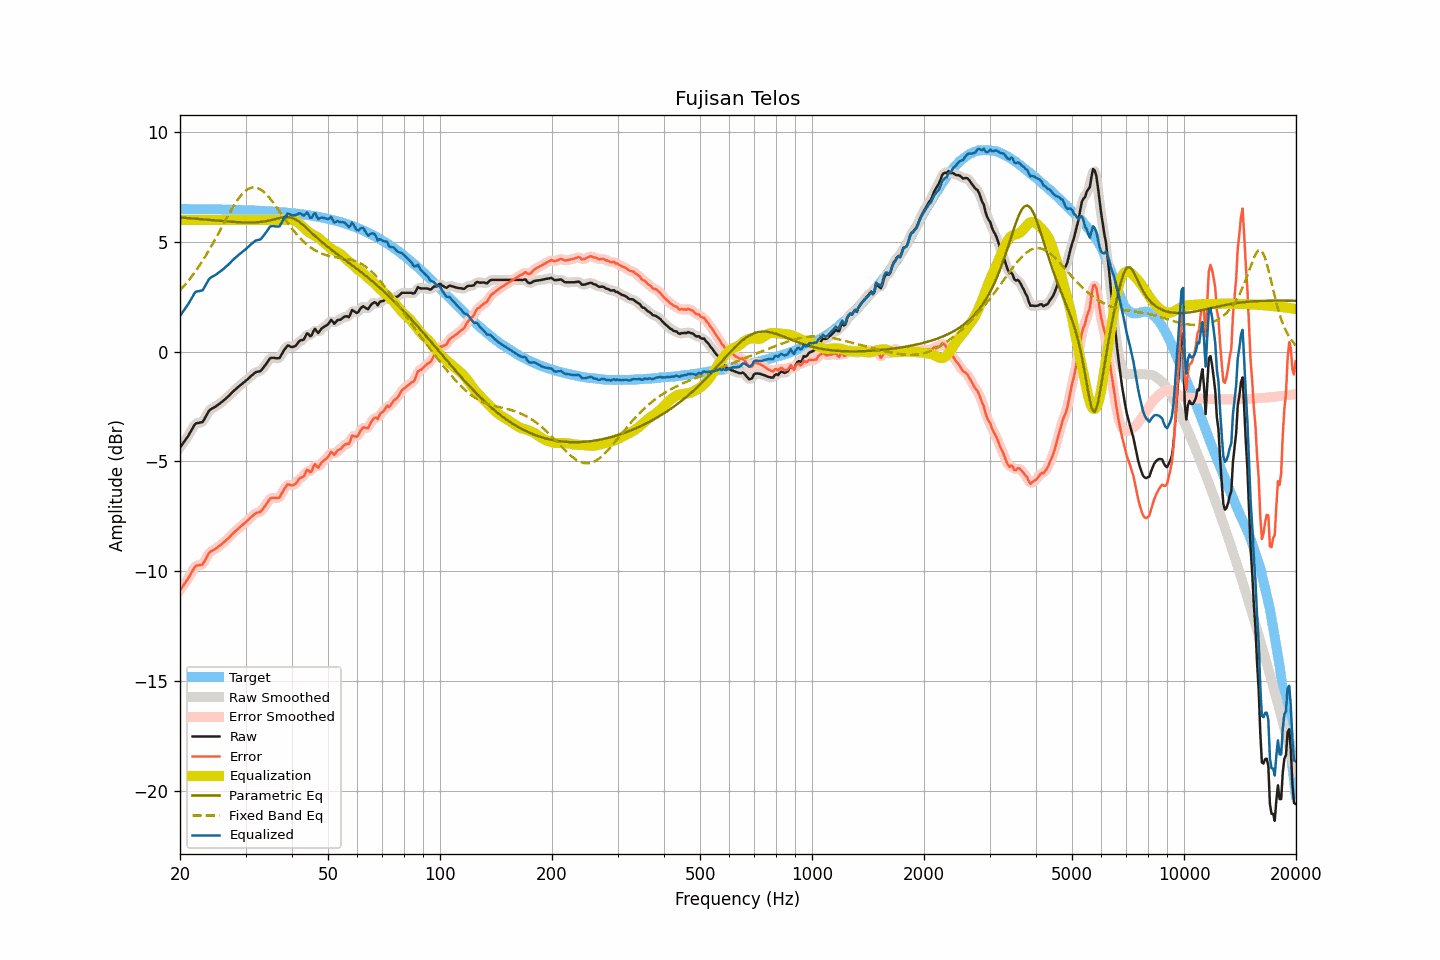

Values plotted in this chart, from the file beside it:
frequency, raw, smoothed, error, error_smoothed, equalization, parametric_eq, fixed_band_eq, equalized_raw, equalized_smoothed, target
20.00, -4.38, -4.37, -10.87, -10.87, 6.00, 6.11, 2.79, 1.62, 1.63, 6.50
20.20, -4.28, -4.27, -10.77, -10.77, 6.00, 6.10, 2.87, 1.72, 1.73, 6.50
20.40, -4.17, -4.17, -10.66, -10.67, 6.00, 6.10, 2.95, 1.83, 1.83, 6.49
20.61, -4.07, -4.07, -10.56, -10.56, 6.00, 6.09, 3.03, 1.93, 1.93, 6.49
20.81, -3.96, -3.96, -10.45, -10.45, 6.00, 6.08, 3.12, 2.04, 2.04, 6.49
21.02, -3.86, -3.85, -10.35, -10.34, 6.00, 6.08, 3.21, 2.14, 2.15, 6.49
21.23, -3.73, -3.73, -10.22, -10.22, 6.00, 6.07, 3.30, 2.27, 2.27, 6.49
21.44, -3.60, -3.60, -10.10, -10.09, 6.00, 6.07, 3.39, 2.40, 2.40, 6.49
21.66, -3.48, -3.47, -9.97, -9.96, 6.00, 6.06, 3.49, 2.52, 2.53, 6.49
21.87, -3.34, -3.36, -9.83, -9.85, 6.00, 6.05, 3.59, 2.66, 2.64, 6.49
22.09, -3.27, -3.28, -9.75, -9.77, 6.00, 6.05, 3.69, 2.73, 2.72, 6.49
22.31, -3.26, -3.25, -9.74, -9.74, 6.00, 6.04, 3.80, 2.74, 2.75, 6.49
22.54, -3.25, -3.25, -9.73, -9.73, 6.00, 6.04, 3.90, 2.75, 2.75, 6.49
22.76, -3.23, -3.24, -9.71, -9.72, 6.00, 6.03, 4.02, 2.77, 2.76, 6.49
22.99, -3.22, -3.19, -9.70, -9.67, 6.00, 6.02, 4.13, 2.78, 2.81, 6.49
23.22, -3.10, -3.10, -9.58, -9.58, 6.00, 6.02, 4.25, 2.90, 2.90, 6.48
23.45, -2.97, -2.97, -9.45, -9.45, 6.00, 6.01, 4.36, 3.03, 3.03, 6.48
23.69, -2.84, -2.83, -9.32, -9.31, 6.00, 6.00, 4.49, 3.16, 3.17, 6.48
23.92, -2.71, -2.72, -9.19, -9.20, 6.00, 6.00, 4.61, 3.29, 3.28, 6.48
24.16, -2.64, -2.64, -9.12, -9.12, 6.00, 5.99, 4.74, 3.36, 3.36, 6.48
24.40, -2.60, -2.59, -9.07, -9.07, 6.00, 5.98, 4.86, 3.40, 3.41, 6.48
24.65, -2.56, -2.55, -9.03, -9.03, 6.00, 5.98, 4.99, 3.44, 3.45, 6.48
24.89, -2.52, -2.51, -8.99, -8.99, 6.00, 5.97, 5.13, 3.48, 3.49, 6.48
25.14, -2.47, -2.46, -8.94, -8.94, 6.00, 5.97, 5.26, 3.53, 3.54, 6.47
25.39, -2.41, -2.41, -8.88, -8.88, 6.00, 5.96, 5.39, 3.59, 3.59, 6.47
25.65, -2.36, -2.35, -8.83, -8.83, 6.00, 5.95, 5.53, 3.64, 3.65, 6.47
25.91, -2.30, -2.30, -8.77, -8.77, 6.00, 5.95, 5.67, 3.70, 3.70, 6.47
26.16, -2.24, -2.24, -8.70, -8.71, 6.00, 5.94, 5.80, 3.76, 3.76, 6.47
26.43, -2.18, -2.17, -8.64, -8.64, 6.00, 5.93, 5.94, 3.82, 3.83, 6.47
26.69, -2.11, -2.11, -8.57, -8.58, 6.00, 5.93, 6.07, 3.89, 3.89, 6.47
26.96, -2.05, -2.04, -8.51, -8.51, 6.00, 5.92, 6.21, 3.95, 3.96, 6.46
27.23, -1.98, -1.97, -8.44, -8.43, 6.00, 5.92, 6.34, 4.02, 4.03, 6.46
27.50, -1.90, -1.90, -8.36, -8.36, 6.00, 5.91, 6.46, 4.10, 4.10, 6.46
27.77, -1.83, -1.83, -8.28, -8.28, 6.00, 5.91, 6.59, 4.17, 4.17, 6.46
28.05, -1.76, -1.76, -8.21, -8.21, 6.00, 5.90, 6.71, 4.24, 4.24, 6.46
28.33, -1.70, -1.69, -8.15, -8.15, 6.00, 5.90, 6.82, 4.30, 4.31, 6.45
28.62, -1.63, -1.63, -8.08, -8.08, 6.00, 5.89, 6.93, 4.37, 4.37, 6.45
28.90, -1.57, -1.57, -8.02, -8.02, 6.00, 5.89, 7.02, 4.43, 4.43, 6.45
29.19, -1.51, -1.51, -7.95, -7.95, 6.00, 5.89, 7.12, 4.49, 4.49, 6.45
29.48, -1.45, -1.45, -7.89, -7.89, 6.00, 5.88, 7.20, 4.55, 4.55, 6.44
29.78, -1.39, -1.39, -7.83, -7.83, 6.00, 5.88, 7.27, 4.61, 4.61, 6.44
30.08, -1.33, -1.33, -7.77, -7.77, 6.00, 5.88, 7.33, 4.67, 4.67, 6.44
30.38, -1.27, -1.26, -7.70, -7.70, 6.00, 5.88, 7.39, 4.73, 4.74, 6.44
30.68, -1.20, -1.20, -7.63, -7.63, 6.00, 5.88, 7.43, 4.80, 4.80, 6.43
30.99, -1.13, -1.13, -7.56, -7.56, 6.00, 5.88, 7.46, 4.87, 4.87, 6.43
31.30, -1.07, -1.06, -7.50, -7.49, 6.00, 5.88, 7.47, 4.93, 4.94, 6.43
31.61, -1.01, -1.00, -7.43, -7.43, 6.00, 5.88, 7.48, 4.99, 5.00, 6.42
31.93, -0.95, -0.96, -7.37, -7.38, 6.00, 5.88, 7.47, 5.05, 5.04, 6.42
32.24, -0.93, -0.93, -7.34, -7.35, 6.00, 5.89, 7.46, 5.07, 5.07, 6.42
32.57, -0.91, -0.91, -7.32, -7.32, 6.00, 5.89, 7.43, 5.09, 5.09, 6.41
32.89, -0.90, -0.88, -7.31, -7.29, 6.00, 5.90, 7.39, 5.10, 5.12, 6.41
33.22, -0.82, -0.82, -7.22, -7.22, 6.00, 5.91, 7.34, 5.18, 5.18, 6.41
33.55, -0.73, -0.73, -7.13, -7.13, 6.00, 5.92, 7.28, 5.27, 5.27, 6.40
33.89, -0.63, -0.63, -7.03, -7.03, 6.00, 5.93, 7.21, 5.37, 5.37, 6.40
34.23, -0.53, -0.52, -6.92, -6.91, 6.00, 5.94, 7.14, 5.47, 5.48, 6.40
34.57, -0.42, -0.41, -6.81, -6.80, 6.00, 5.96, 7.06, 5.58, 5.59, 6.39
34.92, -0.31, -0.33, -6.69, -6.72, 6.00, 5.97, 6.97, 5.69, 5.67, 6.39
35.27, -0.29, -0.29, -6.67, -6.67, 6.00, 5.99, 6.88, 5.71, 5.71, 6.38
35.62, -0.29, -0.28, -6.66, -6.66, 6.00, 6.01, 6.78, 5.71, 5.72, 6.38
35.97, -0.30, -0.30, -6.67, -6.67, 6.00, 6.03, 6.68, 5.70, 5.70, 6.37
... 635 more rows
